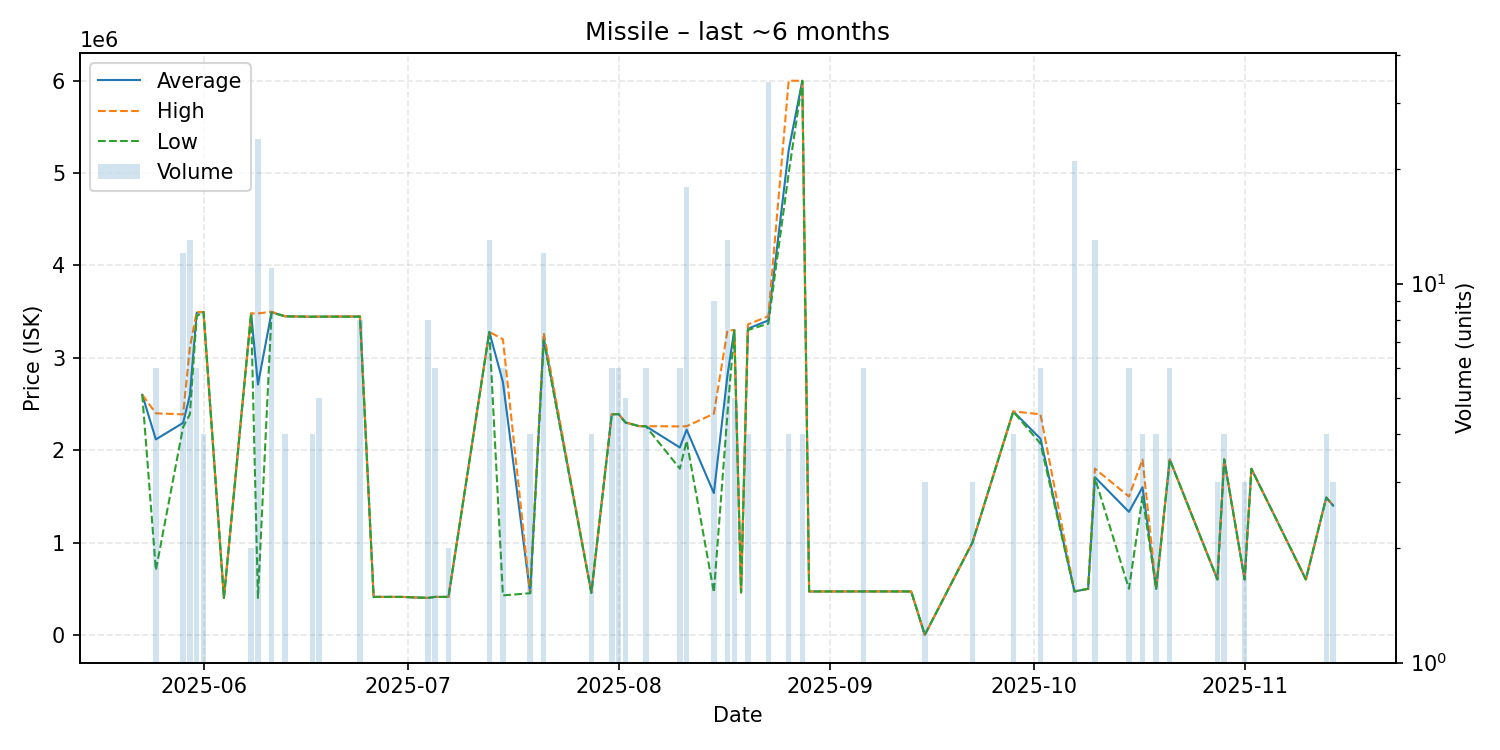

The data file committed next to this chart (first rows):
date, average, highest, lowest, order_count, volume
2025-05-23, 2600000, 2600000, 2600000, 1, 1
2025-05-25, 2116167, 2399000, 700000, 3, 6
2025-05-29, 2295500, 2387000, 2250000, 4, 12
2025-05-30, 2595538, 3114000, 2389000, 6, 13
2025-05-31, 3488500, 3496000, 3451000, 2, 6
2025-06-01, 3496000, 3496000, 3496000, 1, 4
2025-06-04, 401000, 401000, 401000, 1, 1
2025-06-08, 3480500, 3481000, 3480000, 2, 2
2025-06-09, 2709729, 3480000, 400100, 6, 24
2025-06-11, 3492818, 3498500, 3490000, 4, 11
2025-06-13, 3449000, 3449000, 3449000, 1, 4
2025-06-17, 3444250, 3445000, 3444000, 2, 4
2025-06-18, 3445600, 3446000, 3445000, 2, 5
2025-06-24, 3446750, 3450000, 3445000, 4, 8
2025-06-26, 411300, 411300, 411300, 1, 1
2025-06-30, 411300, 411300, 411300, 1, 1
2025-07-04, 400100, 400100, 400100, 8, 8
2025-07-05, 411200, 411300, 411000, 2, 6
2025-07-06, 411000, 411000, 411000, 1, 1
2025-07-07, 411000, 411000, 411000, 2, 2
2025-07-13, 3280462, 3281000, 3279000, 3, 13
2025-07-15, 2737900, 3200000, 427400, 2, 6
2025-07-19, 451100, 451100, 451100, 1, 4
2025-07-21, 3212083, 3270000, 3190000, 6, 12
2025-07-28, 456300, 456300, 456300, 2, 4
2025-07-31, 2388000, 2388000, 2388000, 2, 6
2025-08-01, 2391000, 2393000, 2389000, 2, 6
2025-08-02, 2300000, 2300000, 2300000, 2, 5
2025-08-04, 2260000, 2260000, 2260000, 1, 1
2025-08-05, 2259500, 2260000, 2259000, 4, 6
2025-08-10, 2028500, 2257000, 1800000, 2, 6
2025-08-11, 2222444, 2259000, 2100000, 6, 18
2025-08-15, 1534711, 2394000, 460100, 3, 9
2025-08-17, 2810615, 3295000, 2395000, 7, 13
2025-08-18, 3300000, 3300000, 3300000, 1, 5
2025-08-19, 460200, 460200, 460200, 1, 1
2025-08-20, 3315250, 3361000, 3300000, 2, 4
2025-08-23, 3404294, 3450000, 3369500, 7, 34
2025-08-26, 5250000, 6000000, 5000000, 2, 4
2025-08-28, 5999000, 5999000, 5999000, 1, 4
2025-08-29, 470000, 470000, 470000, 1, 1
2025-09-06, 470400, 470400, 470400, 1, 6
2025-09-13, 470100, 470100, 470100, 1, 1
2025-09-15, 1.0, 1.0, 1.0, 3, 3
2025-09-22, 1000000, 1000000, 1000000, 1, 3
2025-09-28, 2418250, 2419000, 2418000, 2, 4
2025-10-02, 2124000, 2389000, 2071000, 2, 6
2025-10-07, 470095, 470100, 470000, 3, 21
2025-10-09, 499000, 499000, 499000, 1, 1
2025-10-10, 1707000, 1800000, 1699000, 9, 13
2025-10-15, 1331833, 1498000, 499000, 3, 6
2025-10-17, 1598500, 1899000, 1498000, 3, 4
2025-10-19, 500000, 500000, 500000, 4, 4
2025-10-21, 1898667, 1899000, 1898000, 3, 6
2025-10-28, 600200, 600200, 600200, 1, 3
2025-10-29, 1899250, 1900000, 1899000, 2, 4
2025-11-01, 600300, 600300, 600300, 1, 3
2025-11-02, 1798000, 1798000, 1798000, 1, 1
2025-11-10, 600600, 600600, 600600, 1, 1
2025-11-13, 1487000, 1487000, 1487000, 2, 4
... 1 more rows
